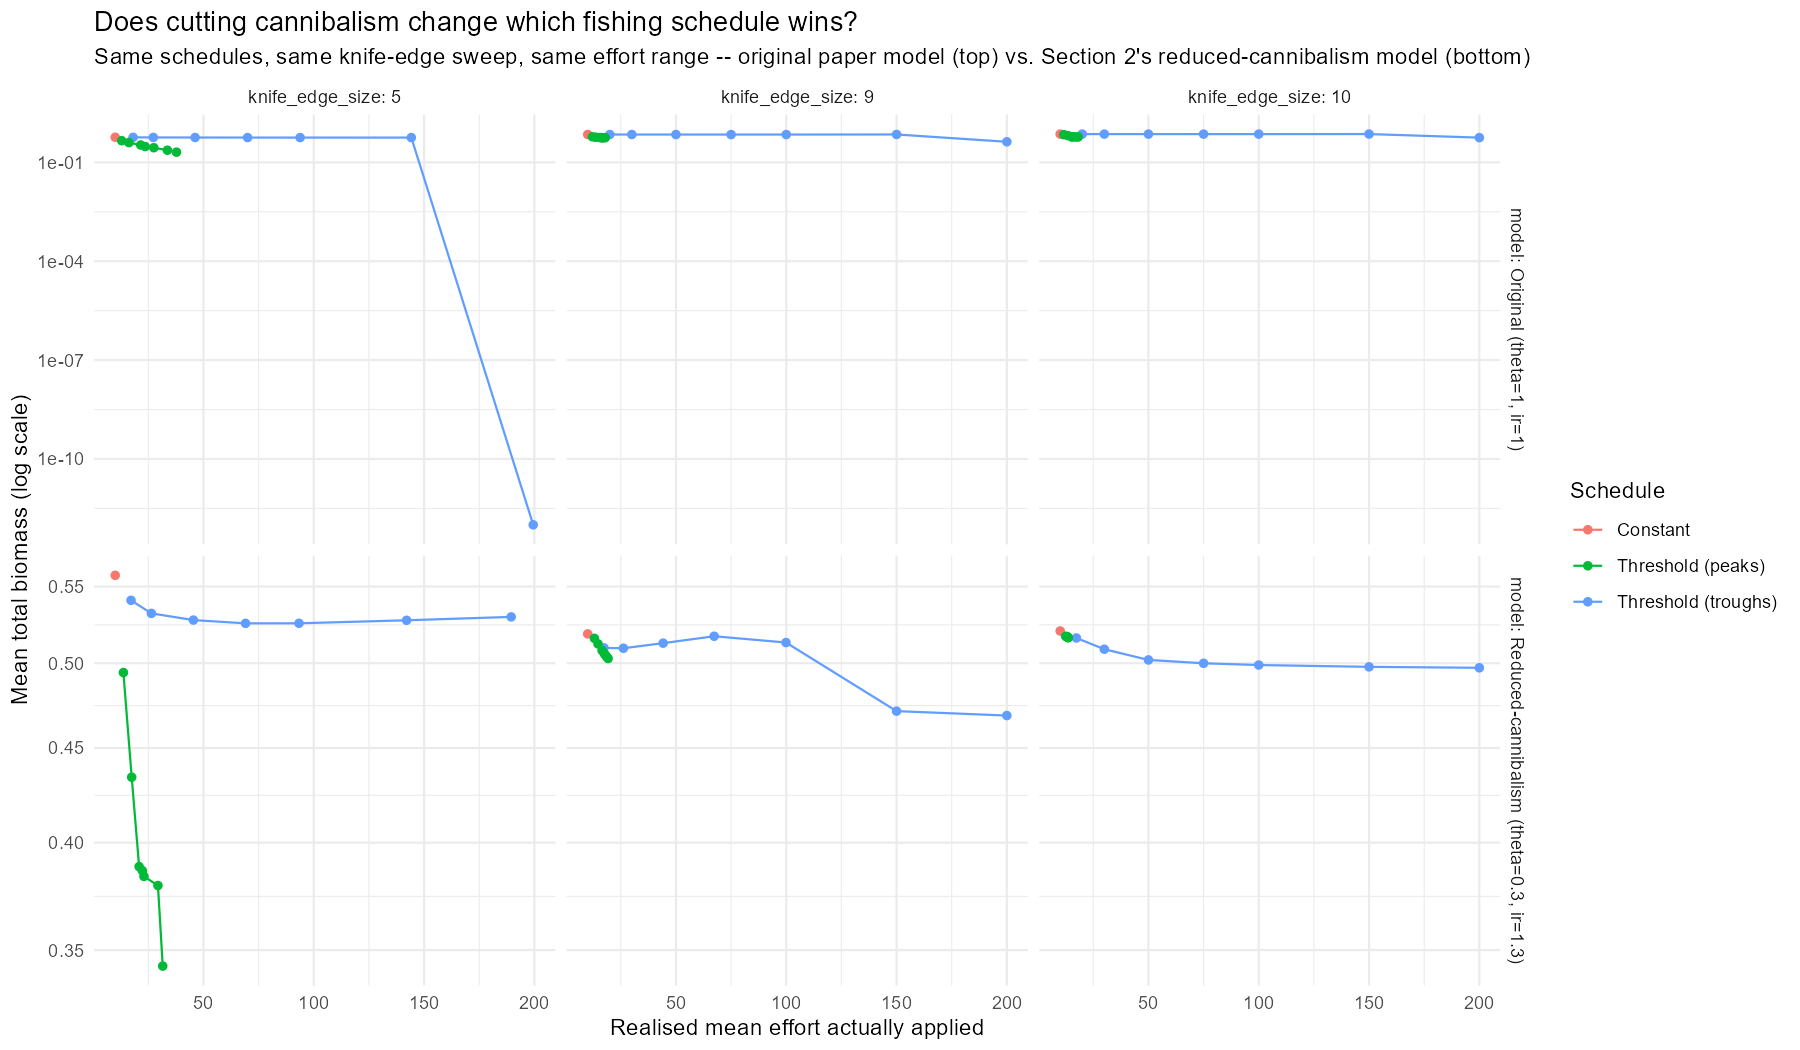

The table this chart was drawn from, first rows:
min_total, mean_total, mean_selected, mean_juvenile, mean_yield, rel_amplitude, knife_edge_size, schedule, boost_level, mean_effort, effective_window, n_bursts, model
0.6454, 0.7223, 0.007764, 0.7145, 0.07764, 0.1653, 10, Constant, NA, 10, NA, NA, Original (theta=1, ir=1)
0.5511, 0.6925, 0.006607, 0.6859, 0.07747, 0.2885, 10, Threshold (peaks), 20, 11.63, NA, 0, Original (theta=1, ir=1)
0.6469, 0.7215, 0.003967, 0.7175, 0.07933, 0.1611, 10, Threshold (troughs), 20, 20, NA, 0, Original (theta=1, ir=1)
0.1688, 0.6503, 0.007431, 0.6429, 0.1152, 1.241, 10, Threshold (peaks), 30, 13.44, NA, 0, Original (theta=1, ir=1)
0.6471, 0.721, 0.00266, 0.7184, 0.07979, 0.1602, 10, Threshold (troughs), 30, 30, NA, 0, Original (theta=1, ir=1)
0.02597, 0.6021, 0.006624, 0.5955, 0.1167, 1.858, 10, Threshold (peaks), 50, 15.11, 1.2, 1, Original (theta=1, ir=1)
0.6466, 0.7205, 0.001601, 0.7189, 0.08003, 0.1603, 10, Threshold (troughs), 50, 50, NA, 0, Original (theta=1, ir=1)
0.02625, 0.594, 0.006408, 0.5876, 0.1187, 1.856, 10, Threshold (peaks), 75, 16.26, 0.8, 1, Original (theta=1, ir=1)
0.6457, 0.7199, 0.001067, 0.7188, 0.08003, 0.1612, 10, Threshold (troughs), 75, 75, NA, 0, Original (theta=1, ir=1)
0.03024, 0.5914, 0.006272, 0.5851, 0.1186, 1.834, 10, Threshold (peaks), 100, 17.36, 0.6, 1, Original (theta=1, ir=1)
0.6452, 0.7197, 0.0008001, 0.7189, 0.08001, 0.162, 10, Threshold (troughs), 100, 100, NA, 0, Original (theta=1, ir=1)
0.02028, 0.5898, 0.006208, 0.5836, 0.1193, 1.887, 10, Threshold (peaks), 150, 18.14, 0.4, 1, Original (theta=1, ir=1)
0.6495, 0.7221, 0.0005372, 0.7216, 0.08058, 0.1595, 10, Threshold (troughs), 150, 150, NA, 0, Original (theta=1, ir=1)
0.02365, 0.5895, 0.006169, 0.5833, 0.09793, 1.869, 10, Threshold (peaks), 200, 15.34, NA, 0, Original (theta=1, ir=1)
0.01017, 0.5628, 0.0006065, 0.5622, 0.1213, 1.939, 10, Threshold (troughs), 200, 200, NA, 0, Original (theta=1, ir=1)
0.5744, 0.7001, 0.003543, 0.6965, 0.07965, 0.2652, 9, Constant, NA, 10, NA, NA, Original (theta=1, ir=1)
0.01976, 0.5971, 0.003125, 0.594, 0.1208, 1.892, 9, Threshold (peaks), 20, 12.13, 2, 1, Original (theta=1, ir=1)
0.5801, 0.6996, 0.001191, 0.6984, 0.0801, 0.2529, 9, Threshold (troughs), 20, 20, NA, 0, Original (theta=1, ir=1)
0.01338, 0.5793, 0.002697, 0.5766, 0.123, 1.924, 9, Threshold (peaks), 30, 13.61, 1.4, 1, Original (theta=1, ir=1)
0.5808, 0.6991, 0.0005955, 0.6985, 0.08018, 0.2506, 9, Threshold (troughs), 30, 30, NA, 0, Original (theta=1, ir=1)
0.02172, 0.5682, 0.002492, 0.5657, 0.1266, 1.874, 9, Threshold (peaks), 50, 15.46, 1.2, 1, Original (theta=1, ir=1)
0.5799, 0.6984, 0.0002375, 0.6982, 0.08022, 0.2512, 9, Threshold (troughs), 50, 50, NA, 0, Original (theta=1, ir=1)
0.01853, 0.5627, 0.00239, 0.5603, 0.1239, 1.891, 9, Threshold (peaks), 75, 16.39, 0.8, 1, Original (theta=1, ir=1)
0.578, 0.6978, 0.0001113, 0.6977, 0.08024, 0.2538, 9, Threshold (troughs), 75, 75, NA, 0, Original (theta=1, ir=1)
0.01314, 0.5603, 0.002373, 0.5579, 0.1247, 1.921, 9, Threshold (peaks), 100, 16.88, 0.6, 1, Original (theta=1, ir=1)
0.5783, 0.6978, 6.44860556163114e-05, 0.6978, 0.08021, 0.2535, 9, Threshold (troughs), 100, 100, NA, 0, Original (theta=1, ir=1)
0.01814, 0.5583, 0.00233, 0.556, 0.1252, 1.892, 9, Threshold (peaks), 150, 17.92, 0.4, 1, Original (theta=1, ir=1)
0.5941, 0.7027, 3.03297880343265e-05, 0.7026, 0.07997, 0.2328, 9, Threshold (troughs), 150, 150, NA, 0, Original (theta=1, ir=1)
0.01639, 0.558, 0.002317, 0.5557, 0.1126, 1.902, 9, Threshold (peaks), 200, 16.38, 0.2, 1, Original (theta=1, ir=1)
0.005896, 0.4212, 3.5967092468368e-05, 0.4212, 0.1672, 1.957, 9, Threshold (troughs), 200, 200, NA, 0, Original (theta=1, ir=1)
0.03413, 0.5783, 0.0008569, 0.5774, 0.1402, 1.812, 5, Constant, NA, 10, NA, NA, Original (theta=1, ir=1)
0.007129, 0.4543, 0.0003582, 0.454, 0.1456, 1.952, 5, Threshold (peaks), 20, 12.93, 1.6, 1, Original (theta=1, ir=1)
0.02236, 0.5736, 0.0004937, 0.5732, 0.1395, 1.874, 5, Threshold (troughs), 20, 18.09, NA, 0, Original (theta=1, ir=1)
0.004659, 0.3977, 0.0002187, 0.3975, 0.1846, 1.965, 5, Threshold (peaks), 30, 16.22, 1.1, 2, Original (theta=1, ir=1)
0.02205, 0.5707, 0.0004567, 0.5703, 0.1397, 1.875, 5, Threshold (troughs), 30, 27.27, NA, 0, Original (theta=1, ir=1)
0.003337, 0.3364, 0.0001938, 0.3362, 0.2282, 1.972, 5, Threshold (peaks), 50, 21.55, 0.6667, 3, Original (theta=1, ir=1)
0.0297, 0.5675, 0.0004165, 0.5671, 0.1388, 1.832, 5, Threshold (troughs), 50, 46.2, NA, 0, Original (theta=1, ir=1)
0.003113, 0.3016, 0.0001874, 0.3014, 0.2101, 1.972, 5, Threshold (peaks), 75, 23.59, 0.6, 2, Original (theta=1, ir=1)
0.02329, 0.5656, 0.0004306, 0.5652, 0.1404, 1.866, 5, Threshold (troughs), 75, 69.99, NA, 0, Original (theta=1, ir=1)
0.002571, 0.2784, 0.0001741, 0.2782, 0.2299, 1.975, 5, Threshold (peaks), 100, 27.49, 0.3333, 3, Original (theta=1, ir=1)
0.02778, 0.5648, 0.000416, 0.5644, 0.1358, 1.841, 5, Threshold (troughs), 100, 93.82, NA, 0, Original (theta=1, ir=1)
0.002332, 0.2337, 0.0001699, 0.2335, 0.2671, 1.975, 5, Threshold (peaks), 150, 33.65, 0.2, 4, Original (theta=1, ir=1)
0.01912, 0.565, 0.0003507, 0.5647, 0.1413, 1.889, 5, Threshold (troughs), 150, 144.2, NA, 0, Original (theta=1, ir=1)
0.002076, 0.204, 0.0001645, 0.2039, 0.2862, 1.976, 5, Threshold (peaks), 200, 37.76, 0.2, 1, Original (theta=1, ir=1)
1.51173608837647e-24, 2.04012347507343e-13, 1.71883010323266e-18, 2.04010628677239e-13, 1.97449668889494e-12, 2, 5, Threshold (troughs), 200, 199.5, NA, 0, Original (theta=1, ir=1)
0.4259, 0.5204, 0.01267, 0.5078, 0.1267, 0.31, 10, Constant, NA, 10, NA, NA, Reduced-cannibalism (theta=0.3, ir=1.3)
0.4014, 0.517, 0.00982, 0.5072, 0.1269, 0.3731, 10, Threshold (peaks), 20, 12.51, 2.6, 1, Reduced-cannibalism (theta=0.3, ir=1.3)
0.4194, 0.5159, 0.008801, 0.5071, 0.1264, 0.3034, 10, Threshold (troughs), 20, 17.33, 6.8, 1, Reduced-cannibalism (theta=0.3, ir=1.3)
0.3984, 0.5168, 0.009538, 0.5073, 0.1269, 0.3811, 10, Threshold (peaks), 30, 12.95, 1.4, 1, Reduced-cannibalism (theta=0.3, ir=1.3)
0.3875, 0.5088, 0.004239, 0.5045, 0.1271, 0.377, 10, Threshold (troughs), 30, 30, NA, 0, Reduced-cannibalism (theta=0.3, ir=1.3)
0.3974, 0.5166, 0.009387, 0.5072, 0.1269, 0.3838, 10, Threshold (peaks), 50, 13.19, NA, 0, Reduced-cannibalism (theta=0.3, ir=1.3)
0.3797, 0.502, 0.002543, 0.4995, 0.1271, 0.3813, 10, Threshold (troughs), 50, 50, NA, 0, Reduced-cannibalism (theta=0.3, ir=1.3)
0.3968, 0.5165, 0.009292, 0.5072, 0.127, 0.3852, 10, Threshold (peaks), 75, 13.34, NA, 0, Reduced-cannibalism (theta=0.3, ir=1.3)
0.3739, 0.5, 0.001697, 0.4983, 0.1273, 0.3918, 10, Threshold (troughs), 75, 75, NA, 0, Reduced-cannibalism (theta=0.3, ir=1.3)
0.3964, 0.5164, 0.00923, 0.5071, 0.127, 0.3861, 10, Threshold (peaks), 100, 13.44, NA, 0, Reduced-cannibalism (theta=0.3, ir=1.3)
0.3717, 0.4989, 0.001274, 0.4976, 0.1274, 0.3952, 10, Threshold (troughs), 100, 100, NA, 0, Reduced-cannibalism (theta=0.3, ir=1.3)
0.3959, 0.5162, 0.009145, 0.5071, 0.127, 0.3872, 10, Threshold (peaks), 150, 13.58, NA, 0, Reduced-cannibalism (theta=0.3, ir=1.3)
0.3687, 0.4977, 0.00085, 0.4969, 0.1275, 0.4006, 10, Threshold (troughs), 150, 150, NA, 0, Reduced-cannibalism (theta=0.3, ir=1.3)
0.3956, 0.5161, 0.009086, 0.507, 0.127, 0.3879, 10, Threshold (peaks), 200, 13.68, NA, 0, Reduced-cannibalism (theta=0.3, ir=1.3)
0.3671, 0.4972, 0.0006378, 0.4965, 0.1276, 0.4037, 10, Threshold (troughs), 200, 200, NA, 0, Reduced-cannibalism (theta=0.3, ir=1.3)
... 30 more rows
